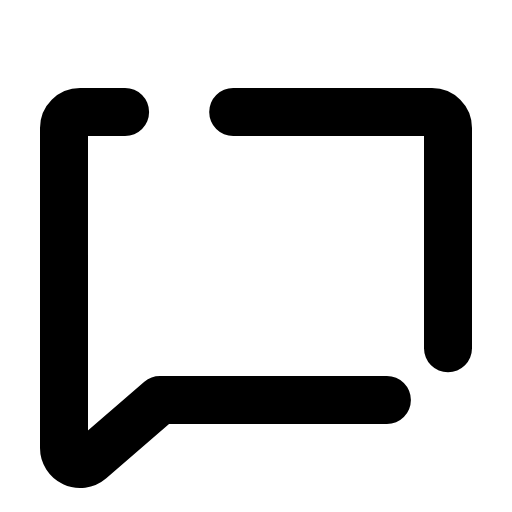
t = 0.00 s
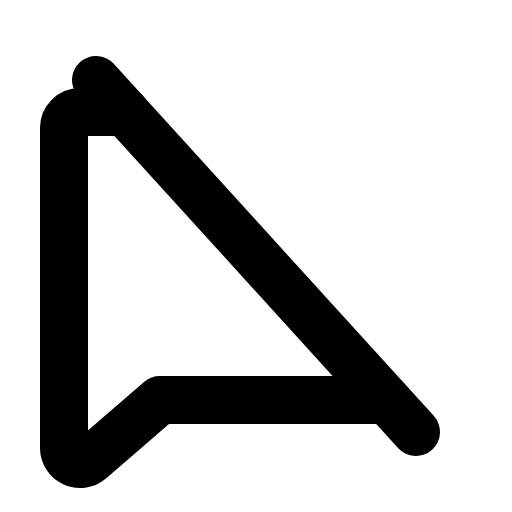
t = 0.60 s
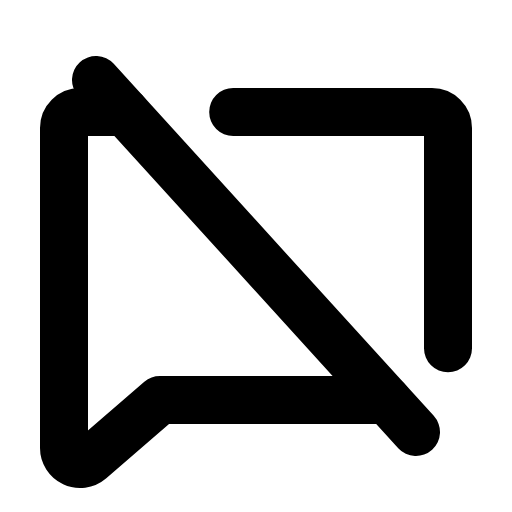
t = 0.98 s
t = 1.35 s: frame unchanged from t = 0.98 s, image omitted
t = 1.73 s: frame unchanged from t = 0.98 s, image omitted

The animated SVG that drew these frames (rendered in a browser with its animation timeline set to each time). Animation: 1 CSS @keyframes rule; one cycle of 2.10 s, repeats indefinitely.

<svg xmlns="http://www.w3.org/2000/svg" viewBox="0 0 256 256">
  <style>
    .draw-line {
      stroke-dasharray: 2000;
      stroke-dashoffset: 0;
    }
    svg:hover .draw-line {
      animation: phosphor-draw-in 1.5s ease-in-out infinite alternate;
    }
    @keyframes phosphor-draw-in {
      0%   { stroke-dashoffset: 2000; }
      100% { stroke-dashoffset: 0; }
    }
  </style><rect width="256" height="256" fill="none"/><line x1="48" y1="40" x2="208" y2="216" fill="none" stroke="currentColor" stroke-linecap="round" stroke-linejoin="round" stroke-width="24" class="draw-line" pathLength="1" style="animation-delay: 0s"/><path d="M193.45,200H80L45.15,230.11A8,8,0,0,1,32,224V64a8,8,0,0,1,8-8H62.55" fill="none" stroke="currentColor" stroke-linecap="round" stroke-linejoin="round" stroke-width="24" class="draw-line" pathLength="1" style="animation-delay: 0.3s"/><path d="M116.6,56H216a8,8,0,0,1,8,8V174.14" fill="none" stroke="currentColor" stroke-linecap="round" stroke-linejoin="round" stroke-width="24" class="draw-line" pathLength="1" style="animation-delay: 0.6s"/></svg>
